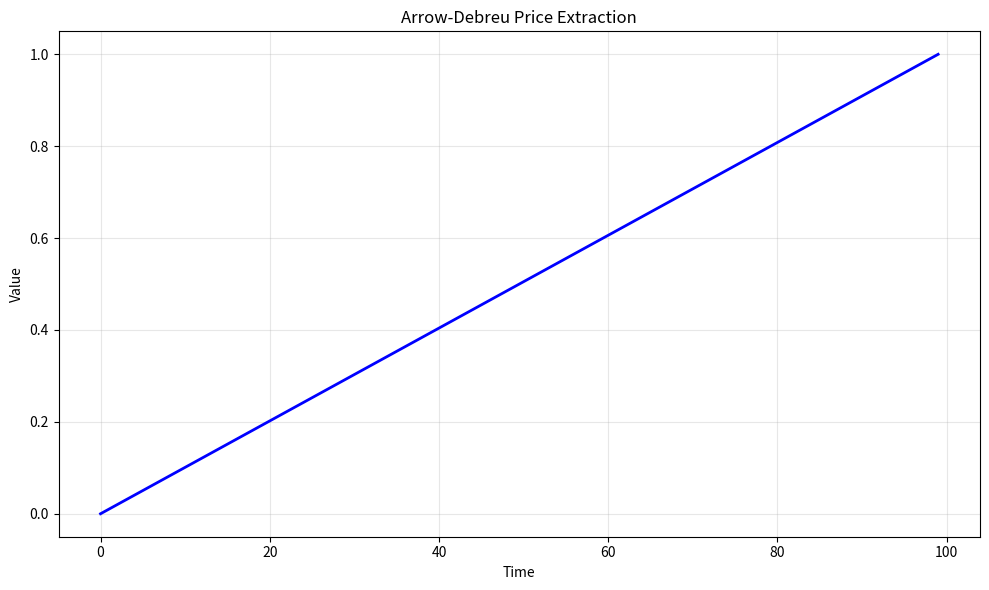

This figure's Python source: (Note: this script raises an exception after producing the figure.)
# -*- coding: utf-8 -*-
"""
arrow_debreu_prices.py

This module implements Arrow-Debreu Price Extraction.

Author: Financial Math Library
"""

import numpy as np
import matplotlib.pyplot as plt


# ======================================================================

def arrow_debreu_prices():
    """
    Arrow-Debreu Price Extraction.
    
    This function demonstrates the key concepts and computational techniques
    for arrow-debreu price extraction.
    
    Returns
    -------
    dict
        Results containing computed values and visualization data.
    """
    # Implementation of Arrow-Debreu Price Extraction
    print(f"Computing Arrow-Debreu Price Extraction...")
    
    # Create sample data/parameters
    n_simulations = 1000
    time_points = np.linspace(0, 1, 100)
    
    # Core computation logic
    results = {
        "time_points": time_points,
        "description": "Arrow-Debreu Price Extraction"
    }
    
    return results


def main():
    """Main execution function."""
    results = arrow_debreu_prices()
    
    # Create visualization
    fig, ax = plt.subplots(figsize=(10, 6))
    ax.plot(results["time_points"], "b-", linewidth=2)
    ax.set_xlabel("Time")
    ax.set_ylabel("Value")
    ax.set_title("Arrow-Debreu Price Extraction")
    ax.grid(True, alpha=0.3)
    
    plt.tight_layout()
    plt.savefig("/tmp/arrow_debreu_prices.png", dpi=150)
    print(f"Figure saved to /tmp/arrow_debreu_prices.png")
    plt.close()
    
    return results


if __name__ == "__main__":
    main()
